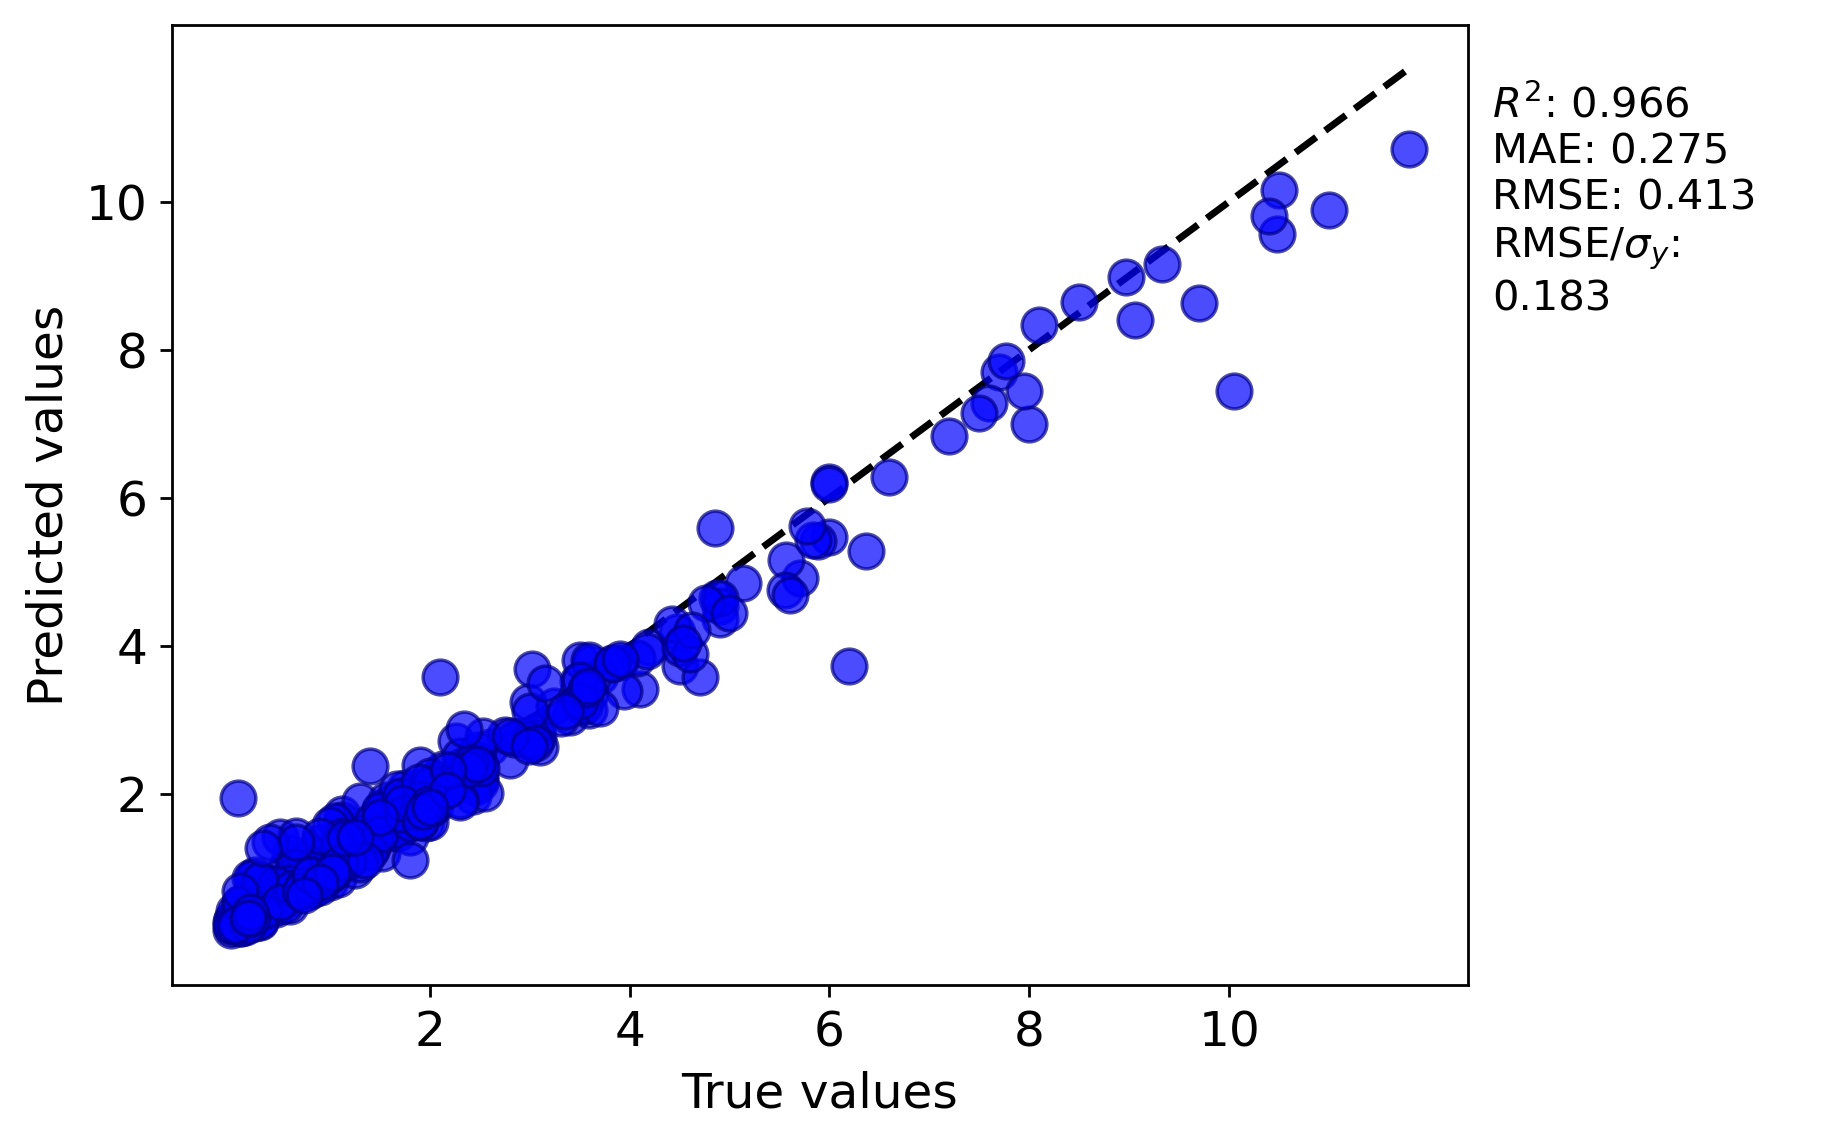

Source data for this figure (header and first rows):
y true, y pred
3.485, 3.523
4.19, 3.983
3.9, 3.785
0.85, 0.7319
0.95, 1.08
0.13, 0.344
0.064, 0.328
2.5, 2.145
0.82, 1.2
2.45, 2.099
1.919, 1.716
9.7, 8.629
4.1, 3.416
3.1, 2.632
2.5, 2.236
2.6, 2.629
1.215, 1.34
2.43, 2.351
2.48, 2.452
1.77, 1.737
8.0, 6.997
2.0, 2.118
9.06, 8.397
5.13, 4.853
3.6, 3.353
3.4, 3.043
10.48, 9.559
0.67, 0.8886
0.015, 0.1661
1.962, 2.01
2.755, 2.793
0.145, 0.24
3.7, 3.586
2.26, 2.712
4.5, 3.728
7.7, 7.696
6.0, 5.468
4.87, 4.644
4.07, 3.83
0.46, 0.7996
1.9, 2.086
0.9, 1.022
1.0, 0.8069
4.47, 4.189
5.7, 4.921
6.0, 6.213
0.6, 0.5869
1.75, 2.073
1.785, 1.709
1.0, 1.227
2.417, 2.464
0.45, 0.4718
1.517, 1.193
0.13, 0.3158
0.2, 0.3842
4.85, 5.593
0.7, 0.9448
1.12, 1.725
1.75, 1.764
0.15, 0.198
... 276 more rows
